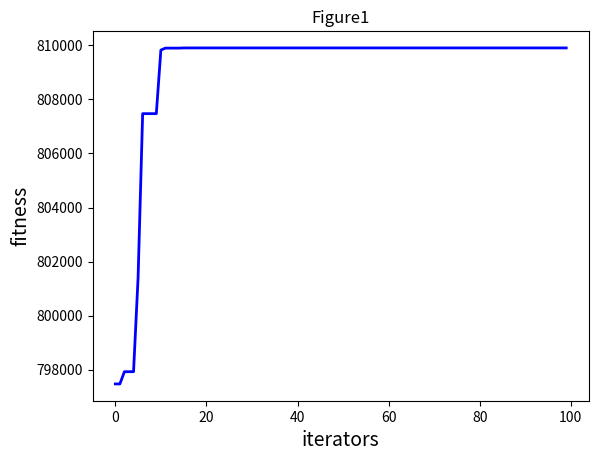

This chart was generated by the following Python code:
import random
import math
import numpy as np
import matplotlib.pyplot as plt

class PSO:
    def __init__(self,times,size,num_min,num_max):
        self.times = times #迭代次数
        self.popu_size = size #种群数量
        self.var_nums = len(num_min) #变量个数
        self.bound = [num_min,num_max] #变量的边界

        self.popu_x = np.zeros((self.popu_size, self.var_nums)) #存储每个粒子的位置
        self.popu_v = np.zeros((self.popu_size, self.var_nums)) #存储每个粒子的速度
        self.p_best = np.zeros((self.popu_size,self.var_nums)) #存储粒子自身最优值的位置
        self.g_best = np.zeros((1,self.var_nums)) #存储整体最优值

        temp = 0
        for i in range(self.popu_size):
            for j in range(self.var_nums):
                self.popu_x[i][j] = random.uniform(self.bound[0][j],self.bound[1][j])
                self.popu_v[i][j] = random.uniform(0,1)
            self.p_best[i] = self.popu_x[i]
            fit = self.fitness(self.p_best[i])
            if fit > temp:
                self.g_best = self.p_best[i]
                temp = fit

    def fitness(self, inp_var):
        x1 = inp_var[0]
        x2 = inp_var[1]
        y = math.sin(x2)*np.pi*x1**3 - math.cos(x1)*x2**4
        return y
    
    def update(self, popu_size):
        c1 = 2
        c2 = 2
        w = 0.4
        for i in range(popu_size):
            #更新速度
            self.popu_v[i] = w*self.popu_v[i] + c1*random.uniform(0,1)*(self.p_best[i] - self.popu_x[i]) + c2*random.uniform(0,1)*(self.g_best - self.popu_x[i])
            #更新位置
            self.popu_x[i] = self.popu_x[i] + self.popu_v[i]
            #边界限制
            for j in range(self.var_nums):
                if self.popu_x[i][j] < self.bound[0][j]:
                    self.popu_x[i][j] = self.bound[0][j]
                if self.popu_x[i][j] > self.bound[1][j]:
                    self.popu_x[i][j] = self.bound[1][j]
            if self.fitness(self.popu_x[i]) > self.fitness(self.p_best[i]):
                self.p_best[i] = self.popu_x[i]
            if self.fitness(self.popu_x[i]) > self.fitness(self.g_best):
                self.g_best = self.popu_x[i].copy()

    def main(self):
        recordobj = []
        for gen in range(self.times):
            self.update(self.popu_size)
            recordobj.append(self.fitness(self.g_best))
            print('############ Generation {} ############'.format(str(gen + 1)))
            print('最好的位置：{0[0]:.2f}  {0[1]:.2f}'.format(self.g_best))
            print('最大的函数值：{:.2f}'.format(self.fitness(self.g_best)))
        print("---- End of (successful) Searching ----")

        plt.figure()
        plt.title("Figure1")
        plt.xlabel("iterators", size=14)
        plt.ylabel("fitness", size=14)
        t = [t for t in range(self.times)]
        plt.plot(t, recordobj, color='b', linewidth=2)
        plt.show()


if __name__ == '__main__':
    times = 100
    popsize = 100
    low = [1, 1]
    up = [30, 30]
    pso = PSO(times, popsize, low, up)
    pso.main()
